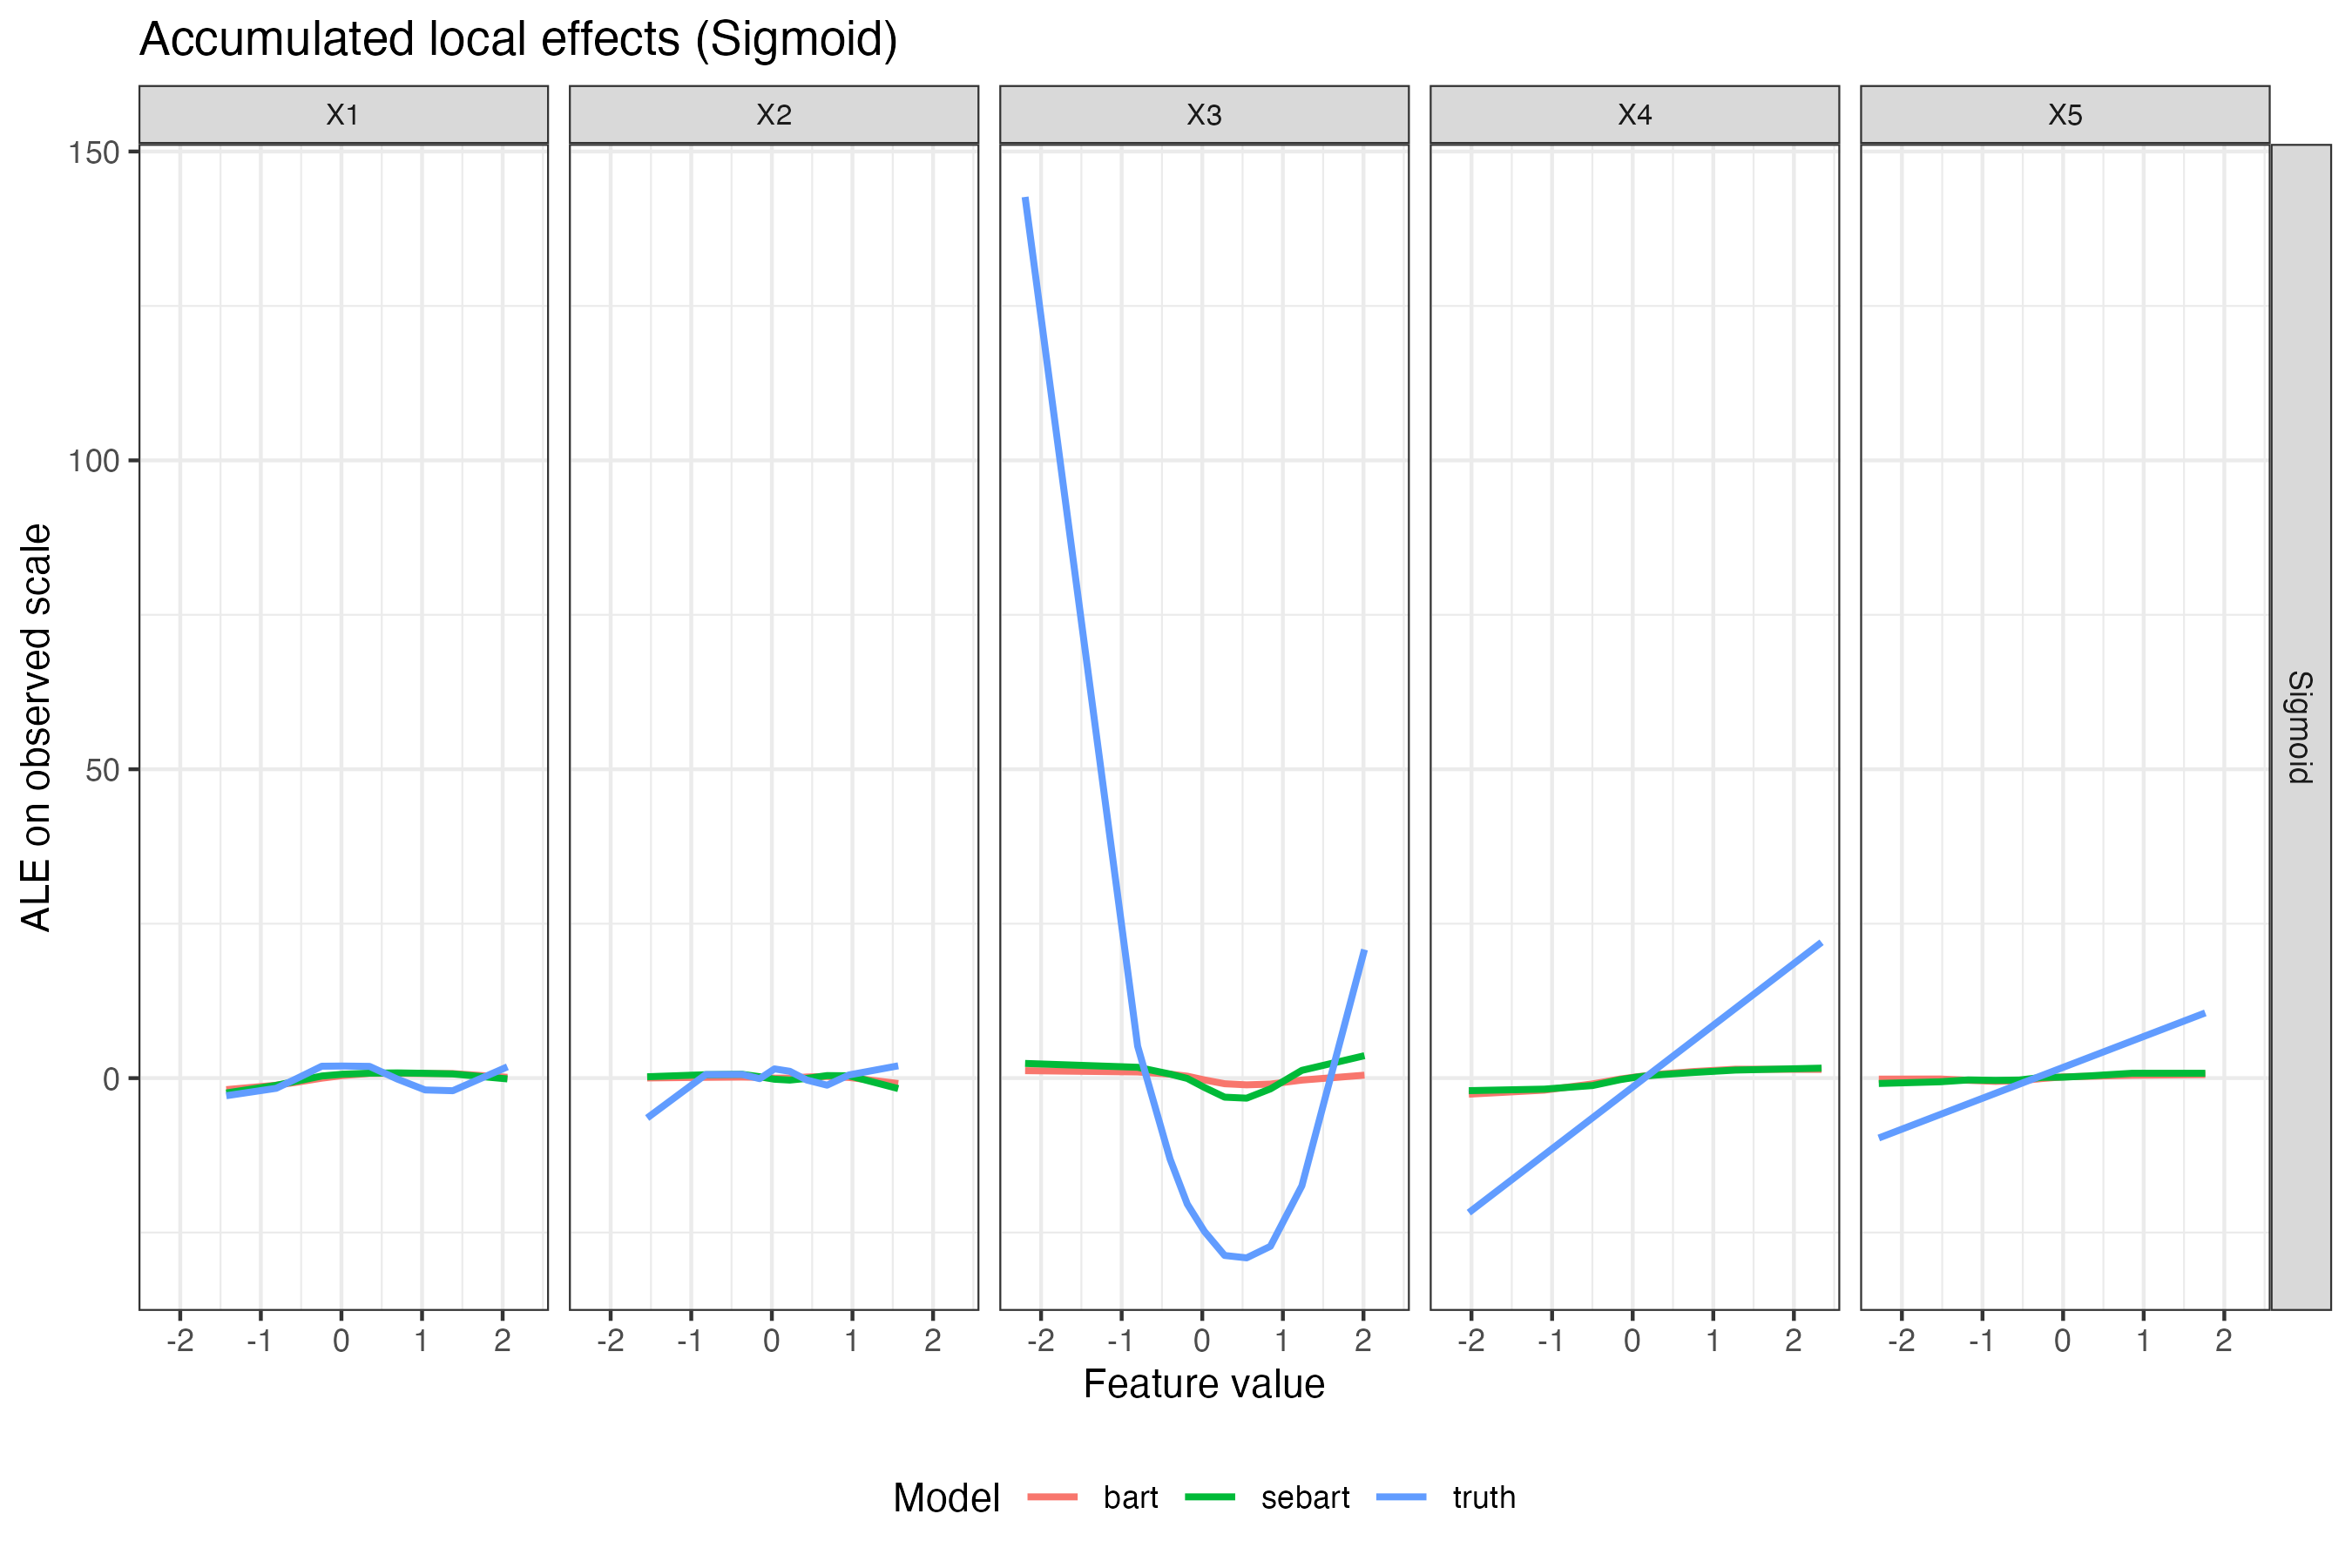

The data file committed next to this chart (first rows):
x, ale, Scenario, Feature, Model
-1.429, -2.402, Sigmoid, X1, sebart
-0.8093, -1.168, Sigmoid, X1, sebart
-0.537, -0.4346, Sigmoid, X1, sebart
-0.2434, 0.3455, Sigmoid, X1, sebart
0.01574, 0.633, Sigmoid, X1, sebart
0.3483, 0.7977, Sigmoid, X1, sebart
0.6942, 0.8452, Sigmoid, X1, sebart
1.039, 0.7759, Sigmoid, X1, sebart
1.381, 0.6809, Sigmoid, X1, sebart
2.059, -0.1295, Sigmoid, X1, sebart
-1.429, -1.862, Sigmoid, X1, bart
-0.8093, -1.151, Sigmoid, X1, bart
-0.537, -0.6289, Sigmoid, X1, bart
-0.2434, -0.006854, Sigmoid, X1, bart
0.01574, 0.4127, Sigmoid, X1, bart
0.3483, 0.7701, Sigmoid, X1, bart
0.6942, 0.7765, Sigmoid, X1, bart
1.039, 0.7382, Sigmoid, X1, bart
1.381, 0.7313, Sigmoid, X1, bart
2.059, 0.1311, Sigmoid, X1, bart
-1.429, -2.851, Sigmoid, X1, truth
-0.8093, -1.648, Sigmoid, X1, truth
-0.537, 0.04618, Sigmoid, X1, truth
-0.2434, 1.926, Sigmoid, X1, truth
0.01574, 1.956, Sigmoid, X1, truth
0.3483, 1.903, Sigmoid, X1, truth
0.6942, -0.1602, Sigmoid, X1, truth
1.039, -1.914, Sigmoid, X1, truth
1.381, -2.039, Sigmoid, X1, truth
2.059, 1.828, Sigmoid, X1, truth
-1.547, 0.222, Sigmoid, X2, sebart
-0.8207, 0.5533, Sigmoid, X2, sebart
-0.3701, 0.6156, Sigmoid, X2, sebart
-0.151, 0.2263, Sigmoid, X2, sebart
0.03253, -0.1809, Sigmoid, X2, sebart
0.2228, -0.3171, Sigmoid, X2, sebart
0.4335, -0.04491, Sigmoid, X2, sebart
0.6849, 0.411, Sigmoid, X2, sebart
0.9585, 0.3789, Sigmoid, X2, sebart
1.568, -1.694, Sigmoid, X2, sebart
-1.547, 0.02779, Sigmoid, X2, bart
-0.8207, 0.1291, Sigmoid, X2, bart
-0.3701, 0.1717, Sigmoid, X2, bart
-0.151, 0.1247, Sigmoid, X2, bart
0.03253, -0.007003, Sigmoid, X2, bart
0.2228, -0.0004038, Sigmoid, X2, bart
0.4335, 0.1827, Sigmoid, X2, bart
0.6849, 0.2686, Sigmoid, X2, bart
0.9585, 0.1072, Sigmoid, X2, bart
1.568, -0.8737, Sigmoid, X2, bart
-1.547, -6.454, Sigmoid, X2, truth
-0.8207, 0.5746, Sigmoid, X2, truth
-0.3701, 0.6055, Sigmoid, X2, truth
-0.151, -0.08998, Sigmoid, X2, truth
0.03253, 1.493, Sigmoid, X2, truth
0.2228, 1.105, Sigmoid, X2, truth
0.4335, -0.3108, Sigmoid, X2, truth
0.6849, -1.141, Sigmoid, X2, truth
0.9585, 0.5209, Sigmoid, X2, truth
1.568, 1.992, Sigmoid, X2, truth
... 90 more rows
